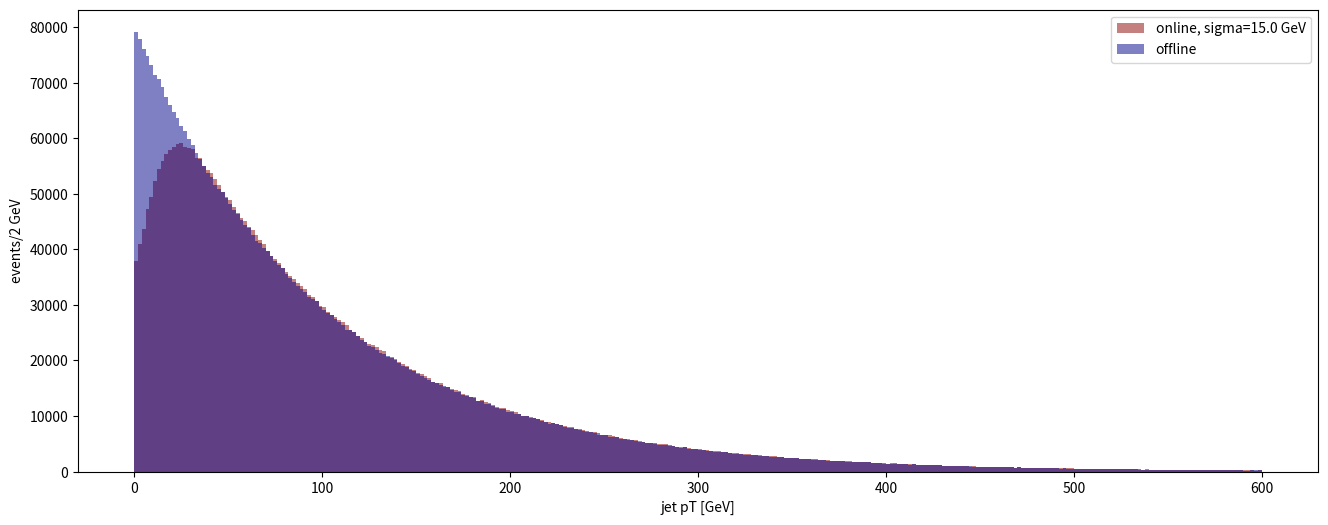
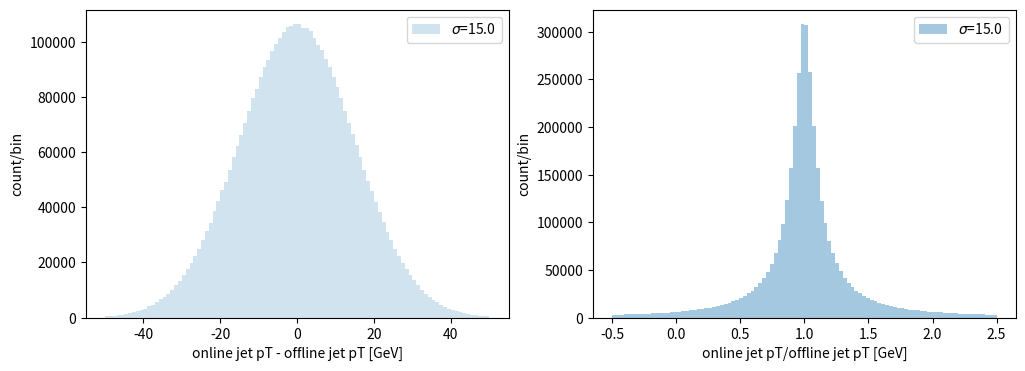
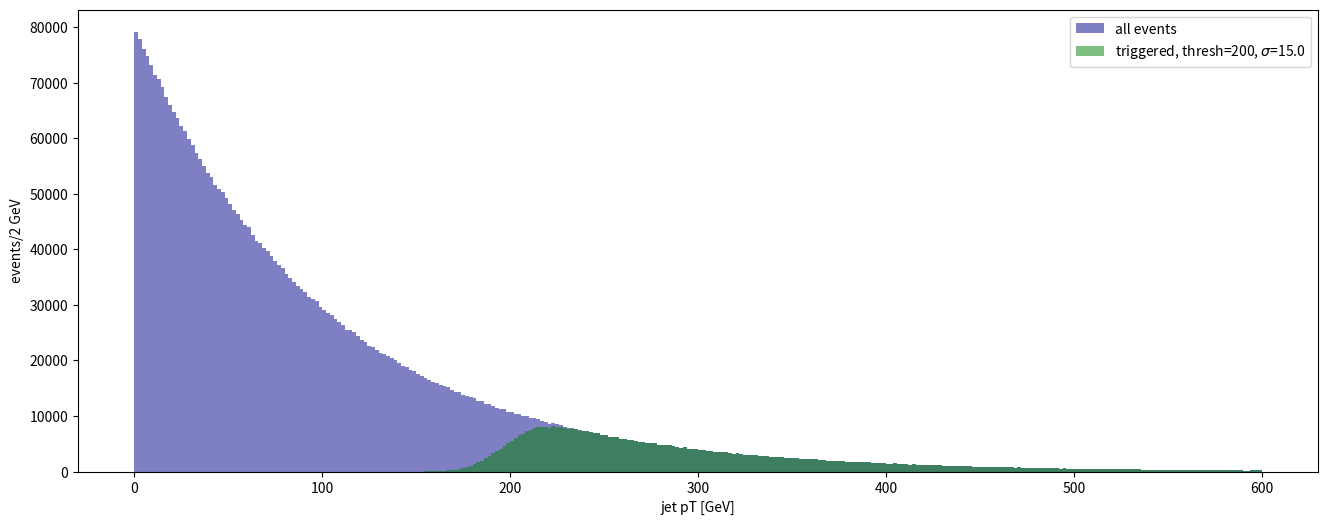
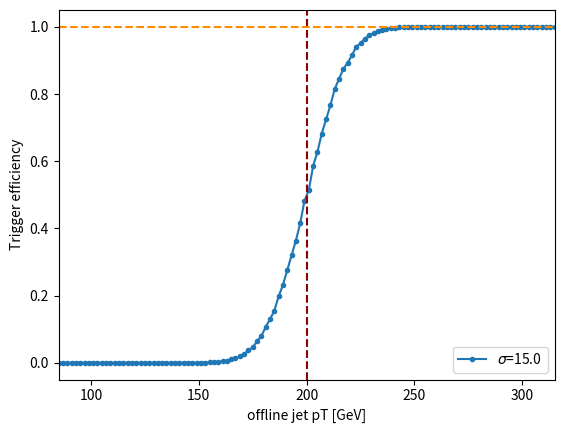

Reproduce these figures in Python, in order. (Note: this script raises an exception after producing the figures.)
import numpy
import matplotlib.pyplot as plt
import matplotlib.colors as mcolors

#%matplotlib notebook

# A trigger turn-on emulator for a jet trigger

def get_subplots(number, width, height):
    fig, ax = plt.subplots(1,number)
    fig.set_size_inches(width,height)
    if isinstance(ax, numpy.ndarray):
        axes = ax
    else:
        axes = numpy.array([ax])
    return fig, axes


## First we generate (our exponentially falling pT) spectrum for the offline reconstructed leading jet

col_off = 'darkblue'
col_on = 'darkred'
col_off_kept = 'green'

samples=int(4e6)

offline_jets_pt = 10*numpy.random.exponential(scale=10, size=samples)

print("minimum jet pT generated = %.5f GeV"%(offline_jets_pt.min()))
print("maximum jet pT generated = %.1f GeV"%(offline_jets_pt.max()))

# --- histogram settings --- 
bin_width = 2 # GeV
h_min = 0
h_max = 600
bins = int((h_max-h_min)/bin_width)


## We then generated the pT spectrum of the online reconstructed leading jets
## Online reconstruction is not the same as offline due to resolution differences! We'll quantify the 
## the difference between online and offline jets via a resolution parameter, sigma.

sigmas = [15.] ## Add more for comparisons

fig, axes = get_subplots(len(sigmas), 16, 6)                        

online_jets_pt_array = []

for idx,sigma in enumerate(sigmas):
    gauss = numpy.random.normal(loc=0,scale=sigma, size=samples)
    online_jets_pt = offline_jets_pt + gauss
    online_jets_pt_array.append(online_jets_pt)
    axes[idx].hist(online_jets_pt,bins=bins, range=[h_min,h_max], alpha=0.5, color=col_on, label=f"online, sigma={sigma} GeV")
    axes[idx].hist(offline_jets_pt,bins=bins, range=[h_min,h_max], alpha=0.5, color=col_off, label=f"offline")
    axes[idx].set_ylabel(f"events/{bin_width} GeV")
    axes[idx].set_xlabel("jet pT [GeV]")
    axes[idx].legend(loc="upper right")
plt.show()

## Now we plot the online vs offline response.
## This should have a spread determined by our sigma set above.
fig, (ax1,ax2) = plt.subplots(1, 2)
fig.set_size_inches(12,4)

colours= mcolors.TABLEAU_COLORS

for idx, online_jets_pt in enumerate(online_jets_pt_array):
    sigma = sigmas[idx]
    pt_ratio = online_jets_pt/offline_jets_pt
    pt_diff = online_jets_pt-offline_jets_pt
    ax1.hist(pt_diff, bins=100, range=[-50,50], alpha=0.2, label=f"$\sigma$={sigma}")
    ax2.hist(pt_ratio, bins=100, range=[-0.5,2.5], alpha=0.4, label=f"$\sigma$={sigma}")
    ax1.set_ylabel(f"count/bin")
    print("standard deviation of distribution = %.1f GeV"%(pt_diff.std()))

ax1.set_xlabel("online jet pT - offline jet pT [GeV]") 
ax2.set_ylabel(f"count/bin")
ax2.set_xlabel("online jet pT/offline jet pT [GeV]")
ax1.legend(loc="upper right")
ax2.legend(loc="upper right")
plt.show()



## Finally we emulate the trigger selection:

## trigger function
apply_trigger = lambda x, t: x>t  # is x over threshold

## Define our trigger
thresholds = [200]*len(sigmas) # GeV , #thresholds should equal #sigma values

fig, axes = get_subplots(len(sigmas), 16, 6)                        

offline_jets_pt_kept_array = []

for idx, online_jets_pt in enumerate(online_jets_pt_array): 
    sigma = sigmas[idx]
    threshold = thresholds[idx]
    # we check if online jet is above trigger threshold
    triggered_events = apply_trigger(online_jets_pt, threshold)  
    # we get the offline jets for events in which the trigger fired
    offline_jets_pt_kept = offline_jets_pt[triggered_events]
    offline_jets_pt_kept_array.append(offline_jets_pt_kept)
    axes[idx].hist(offline_jets_pt,bins=bins, range=[h_min,h_max], alpha=0.5, color=col_off, label=f"all events")
    axes[idx].hist(offline_jets_pt_kept,bins=bins, range=[h_min,h_max], alpha=0.5, color=col_off_kept, label=f"triggered, thresh={threshold}, $\sigma$={sigma}")
    axes[idx].set_ylabel(f"events/{bin_width} GeV")
    axes[idx].set_xlabel("jet pT [GeV]")
    axes[idx].legend(loc="upper right")
plt.show()

# Now we plot our trigger turn-on: We plot triggered events/total events per bin. 
fig, ax = plt.subplots()

eff_array=[]

for idx, offline_jets_pt_kept in enumerate(offline_jets_pt_kept_array): 
    sigma=sigmas[idx]
    cnt_total,edges = numpy.histogram(offline_jets_pt, bins=bins, range=[h_min,h_max])
    cnt_kept,edges = numpy.histogram(offline_jets_pt_kept, bins=bins, range=[h_min,h_max])
    eff = cnt_kept/cnt_total
    eff_array.append(eff)
    centered_pt = (edges+bin_width*0.5)[:-1] # recompute bin edges to plot center of pT bin vs efficiency
    ax.plot(centered_pt, eff, marker=".", label=f"$\sigma$={sigma}")

ax.legend(loc="lower right")
plt.xlim(threshold*0.5-max(sigmas), threshold*1.5+max(sigmas))
for threshold in thresholds:
    plt.axvline(threshold,0,1.0, linestyle='--', color='darkred')
plt.axhline(1.0,0,threshold*1.5+max(sigmas),linestyle='--', color='darkorange')


plt.ylabel(f"Trigger efficiency")
plt.xlabel("offline jet pT [GeV]")
plt.show()

## Measuring jet trigger performance

total_events = samples

for idx,eff in enumerate(eff_array):
    sigma = sigmas[idx]
    threshold = thresholds[idx]
    offline_jets_pt_kept = offline_jets_pt_kept_array[idx]
    # get first jet pT where trigger efficiency >= 99%
    pt_at_99 = centered_pt[eff>=0.99][0]
    # calculate fraction of events below trigger efficiency below 99%
    total_events_triggered = offline_jets_pt_kept.size
    total_events_for_physics = offline_jets_pt_kept[offline_jets_pt_kept>=pt_at_99].size
    wasted_frac = (total_events_triggered-total_events_for_physics)/total_events_triggered

    print(f"\n--- INFO for trigger: {threshold} GeV threshold, {sigma} GeV sigma ---")
    print("%40s %i GeV "%("99%% trigger efficiency @ jet pT = ",pt_at_99))
    print("%40s %i" %("Number of triggered events = ",total_events_triggered))
    print("%40s %i"%("Number of events for analysis = ", total_events_for_physics))
    print("%40s %.2f"%("fraction of wasted events = ",wasted_frac))
    print("%40s %.1f Hz"%("total rate = ",400*total_events_triggered/total_events)) # arbitrary scaling to get reasonable rate

%jsroot on

import ROOT

filepath = "https://opendata.cern.ch/eos/opendata/atlas/rucio/opendata/ODEO_FEB2025_v0_1LMET30_mc_700492.Sh_2211_WqqZll.1LMET30.root"
infile = ROOT.TFile.Open(filepath)
tree = infile.Get("analysis")
tree.GetEntries()

tree.Print()

canvas = ROOT.TCanvas("Canvas", "c", 800, 600)

# --- histogram settings --- 
bin_width = 5 # GeV
h_min = 0
h_max = 200
bins = int((h_max-h_min)/bin_width)

h_total = ROOT.TH1F("h_total","offline electron pT spectrum; leading offline electron pT [GeV]; events",bins,h_min,h_max)
h_triggered = ROOT.TH1F("h_triggered","triggered offline electron pT spectrum; leading offline electron pT [GeV]; events",bins,h_min,h_max)

h_total.SetLineWidth(2)
h_total.SetLineColor(ROOT.kBlue+2)
h_triggered.SetLineWidth(2)
h_triggered.SetLineColor(ROOT.kOrange+1)

# Loop through all events: Distinguish between 
# leading electrons from electron triggered events (trigE == True) 
# and leading electrons in all events.

max_events = 200000

for evt_idx, event in enumerate(tree):
    for l_idx in range(event.lep_n):
        if abs(event.lep_type[l_idx]) == 11:  # 11 is for electron/positron
            electron_pt = event.lep_pt[l_idx]
            if event.trigE:
                h_triggered.Fill(electron_pt)
            h_total.Fill(electron_pt)
            break # only interested in leading electron
    if evt_idx > max_events: break


h_total.Draw()
h_triggered.Draw("SAME")
canvas.Draw()

xmax = 100

## Compute ratio of "triggered" vs "total" electrons/pT bin
eff = ROOT.TEfficiency(h_triggered, h_total)
eff.SetLineWidth(2)


## Draw line to indicate trigger threshold
threshold = 26 # GEV
trig_line = ROOT.TLine(26,0,26,1.0)
trig_line.SetLineColor(ROOT.kRed-2)
trig_line.SetLineWidth(2)
trig_line.SetLineStyle(2)

## Draw line to indicate 100% trigger efficiency
eff_line = ROOT.TLine(0,1.0,xmax,1.0)
eff_line.SetLineColor(ROOT.kOrange+1)
eff_line.SetLineWidth(2)
eff_line.SetLineStyle(2)

eff.Draw()
eff_line.Draw()
trig_line.Draw()
canvas.Draw()

eff.GetPaintedGraph().GetXaxis().SetRangeUser(0,100)
#eff.GetPaintedGraph().GetYaxis().SetRangeUser(0.8,1)
canvas.Draw()
